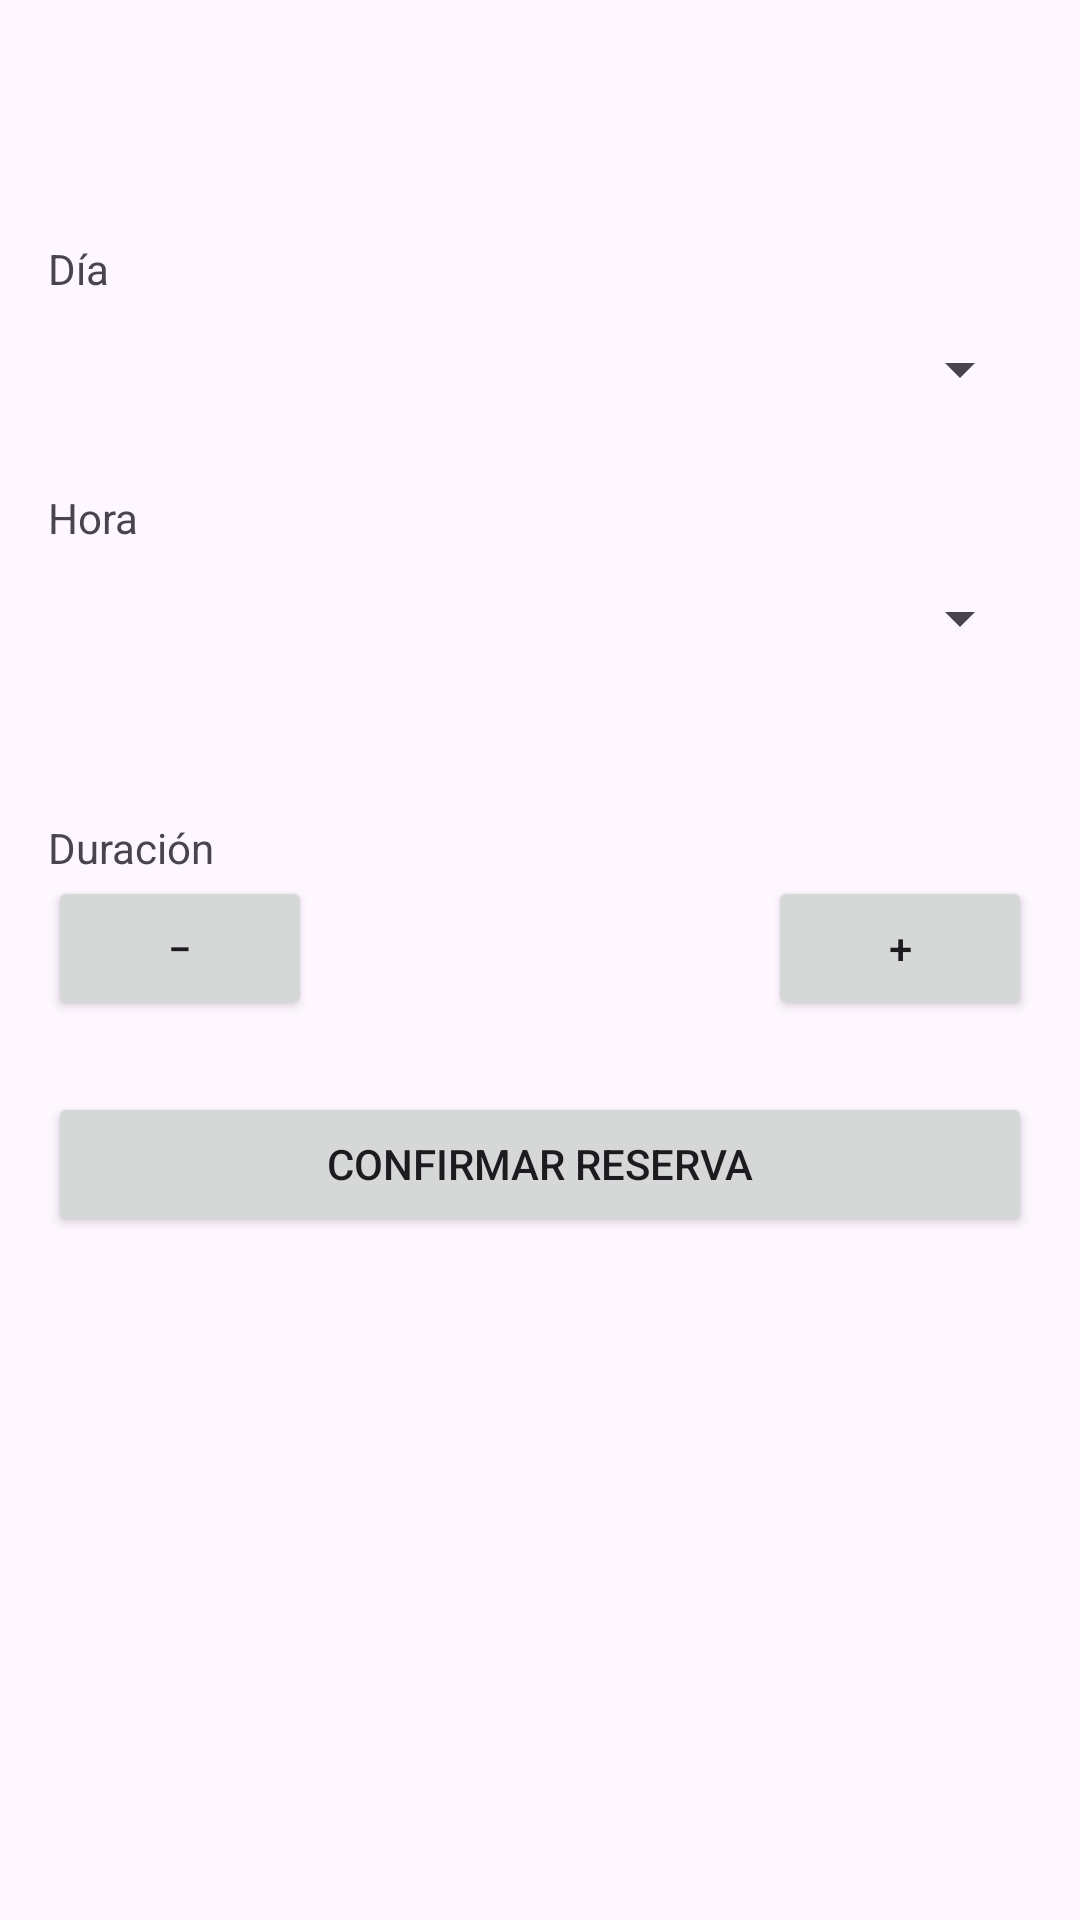

Here is an Android app screen rendered from its layout file. Give the layout XML and the strings, colors and styles it references.
<!-- AndroidManifest.xml: application theme Theme.ReservasCanchas -->
<!-- res/layout/activity_reserva.xml -->
<?xml version="1.0" encoding="utf-8"?>
<LinearLayout xmlns:android="http://schemas.android.com/apk/res/android"
    android:layout_width="match_parent"
    android:layout_height="match_parent"
    android:orientation="vertical">

    <com.google.android.material.appbar.MaterialToolbar
        android:id="@+id/toolbar"
        android:layout_width="match_parent"
        android:layout_height="?attr/actionBarSize" />

    <LinearLayout
        android:layout_width="match_parent"
        android:layout_height="0dp"
        android:layout_weight="1"
        android:orientation="vertical"
        android:padding="16dp">

        <TextView
            android:layout_width="wrap_content"
            android:layout_height="wrap_content"
            android:text="@string/dia" />

        <Spinner
            android:id="@+id/spinnerDia"
            android:layout_width="match_parent"
            android:layout_height="48dp" />

        <TextView
            android:layout_width="wrap_content"
            android:layout_height="wrap_content"
            android:layout_marginTop="16dp"
            android:text="@string/hora" />

        <Spinner
            android:id="@+id/spinnerHora"
            android:layout_width="match_parent"
            android:layout_height="48dp" />

        <TextView
            android:id="@+id/textoClima"
            android:layout_width="wrap_content"
            android:layout_height="wrap_content"
            android:layout_marginTop="8dp" />

        <TextView
            android:layout_width="wrap_content"
            android:layout_height="wrap_content"
            android:layout_marginTop="16dp"
            android:text="@string/duracion" />

        <LinearLayout
            android:layout_width="match_parent"
            android:layout_height="wrap_content"
            android:gravity="center_vertical"
            android:orientation="horizontal">

            <Button
                android:id="@+id/botonMenos"
                android:layout_width="wrap_content"
                android:layout_height="wrap_content"
                android:text="@string/menos" />

            <TextView
                android:id="@+id/textoDuracion"
                android:layout_width="0dp"
                android:layout_height="wrap_content"
                android:layout_weight="1"
                android:gravity="center" />

            <Button
                android:id="@+id/botonMas"
                android:layout_width="wrap_content"
                android:layout_height="wrap_content"
                android:text="@string/mas" />
        </LinearLayout>

        <Button
            android:id="@+id/botonConfirmar"
            android:layout_width="match_parent"
            android:layout_height="wrap_content"
            android:layout_marginTop="24dp"
            android:text="@string/confirmar_reserva" />

    </LinearLayout>

</LinearLayout>
<!-- resources referenced by this layout -->
<resources>
  <string name="confirmar_reserva">Confirmar reserva</string>
  <string name="dia">Día</string>
  <string name="duracion">Duración</string>
  <string name="hora">Hora</string>
  <string name="mas">+</string>
  <string name="menos">−</string>
  <style name="Theme.ReservasCanchas" parent="Theme.Material3.DayNight.NoActionBar" />
</resources>
